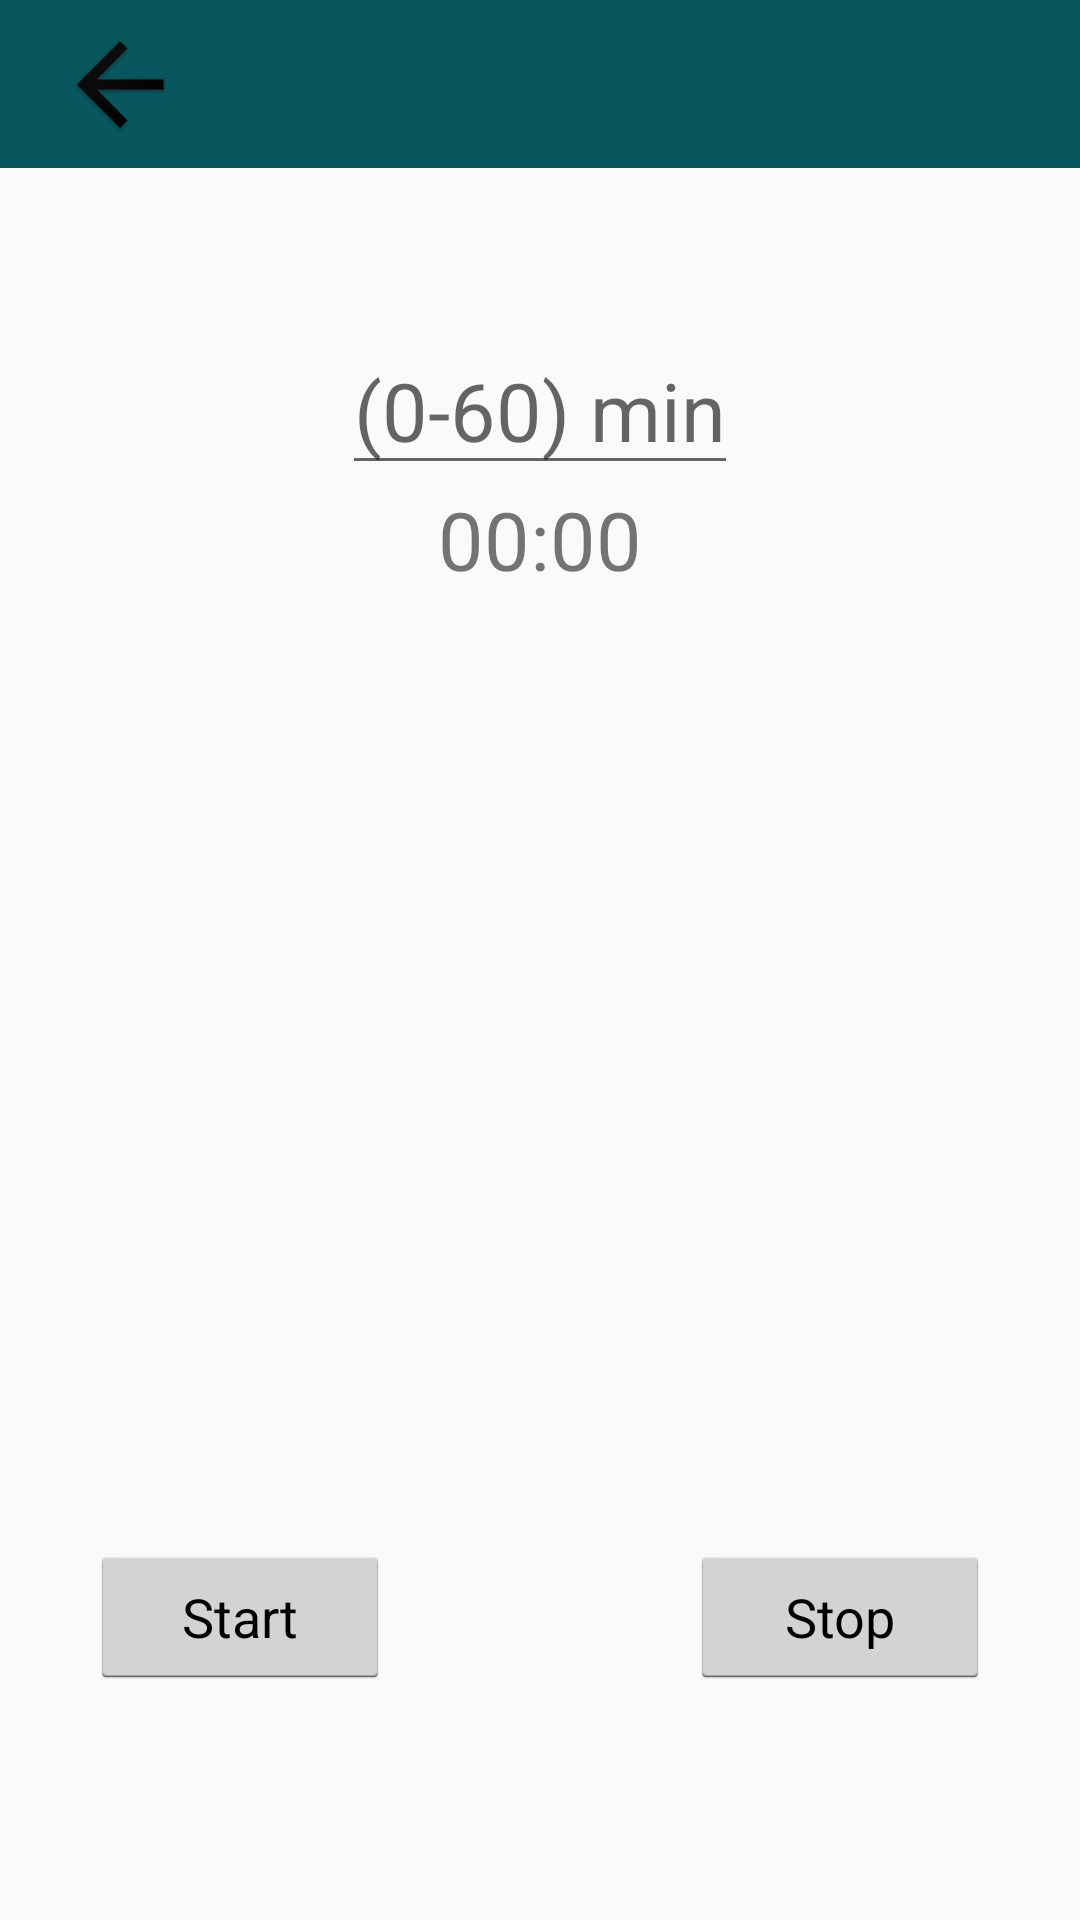

Android layout source for this screen:
<!-- AndroidManifest.xml: application theme AppTheme -->
<!-- res/layout/cook.xml -->
<?xml version="1.0" encoding="utf-8"?>
<LinearLayout xmlns:android="http://schemas.android.com/apk/res/android"
    xmlns:app="http://schemas.android.com/apk/res-auto"
    android:layout_width="match_parent"
    android:layout_height="match_parent"
    android:background="@drawable/background"
    android:orientation="vertical">

    <android.support.v7.widget.Toolbar
        android:id="@+id/toolbarTimer"
        android:layout_width="match_parent"
        android:layout_height="?attr/actionBarSize"
        android:background="@color/add_button_color"
        app:popupTheme="@style/AppTheme.PopupOverlay">

        <ImageButton
            android:id="@+id/timerBack"
            android:layout_width="wrap_content"
            android:layout_height="wrap_content"
            android:background="@null"
            android:onClick="closeTimer"
            android:src="@mipmap/back" />
    </android.support.v7.widget.Toolbar>


    <LinearLayout
        android:layout_width="match_parent"
        android:layout_height="0dp"
        android:layout_gravity="center"
        android:layout_weight="1"
        android:orientation="vertical">

        <LinearLayout
            android:layout_width="match_parent"
            android:layout_height="match_parent"
            android:gravity="center"
            android:orientation="vertical">

            <EditText
                android:id="@+id/timerEdit"
                android:layout_width="wrap_content"
                android:layout_height="wrap_content"
                android:hint="@string/_0_60_min"
                android:textAlignment="center"
                android:textSize="@dimen/titleText" />

            <TextView
                android:id="@+id/remained_text_view_sec"
                android:layout_width="match_parent"
                android:layout_height="wrap_content"
                android:fontFamily="sans-serif"
                android:text="00:00"
                android:textAlignment="center"
                android:textSize="@dimen/titleText" />
        </LinearLayout>
    </LinearLayout>


    <LinearLayout
        android:layout_width="match_parent"
        android:layout_height="0dp"
        android:layout_weight="1"
        android:orientation="vertical">

        <ImageView
            android:id="@+id/imageView"
            android:layout_width="match_parent"
            android:layout_height="match_parent"
            android:layout_gravity=""
            android:src="@drawable/timer" />
    </LinearLayout>

    <LinearLayout
        android:layout_width="match_parent"
        android:layout_height="0dp"
        android:layout_weight="1">

        <LinearLayout
            android:id="@+id/buttonsLayout"
            android:layout_width="match_parent"
            android:layout_height="wrap_content"
            android:layout_gravity="center"
            android:layout_marginLeft="@dimen/leftMargin"
            android:layout_marginRight="@dimen/rightMargin"
            android:orientation="horizontal">

            <Button
                android:id="@+id/buttonStart"
                style="@android:style/Widget.Holo.Light.Button.Inset"
                android:layout_width="0dp"
                android:layout_height="wrap_content"
                android:layout_weight="1"
                android:onClick="onClickStart"
                android:text="@string/start" />

            <Button
                android:id="@+id/timer_stop"
                android:layout_width="0dp"
                android:layout_height="wrap_content"
                android:layout_weight="1"
                android:onClick="stopSound"
                android:text="@string/stoptimer"
                android:visibility="invisible" />

            <Button
                android:id="@+id/buttonStop"
                style="@android:style/Widget.Holo.Light.Button.Inset"
                android:layout_width="0dp"
                android:layout_height="wrap_content"
                android:layout_weight="1"
                android:onClick="onClickStop"
                android:text="@string/stop" />
        </LinearLayout>
    </LinearLayout>
</LinearLayout>
<!-- resources referenced by this layout -->
<resources>
  <color name="add_button_color">#08575f</color>
  <dimen name="leftMargin">30dp</dimen>
  <dimen name="rightMargin">30dp</dimen>
  <dimen name="titleText">27sp</dimen>
  <!-- drawable timer: png bitmap (mipmap-hdpi, 3209 bytes) -->
  <!-- mipmap back: png bitmap (mipmap-hdpi, 1800 bytes) -->
  <string name="_0_60_min">(0-60) min</string>
  <string name="start">Start</string>
  <string name="stop">Stop</string>
  <string name="stoptimer">StopTimer</string>
  <style name="AppTheme.PopupOverlay" parent="ThemeOverlay.AppCompat.Light" />
  <style name="AppTheme" parent="Theme.AppCompat.Light.DarkActionBar">
          
          <item name="colorPrimary">@color/colorPrimary</item>
          <item name="colorPrimaryDark">@color/colorPrimaryDark</item>
          <item name="colorAccent">@color/colorAccent</item>
      </style>
  <color name="colorPrimary">#3F51B5</color>
  <color name="colorPrimaryDark">#303F9F</color>
  <color name="colorAccent">#FF4081</color>
</resources>
